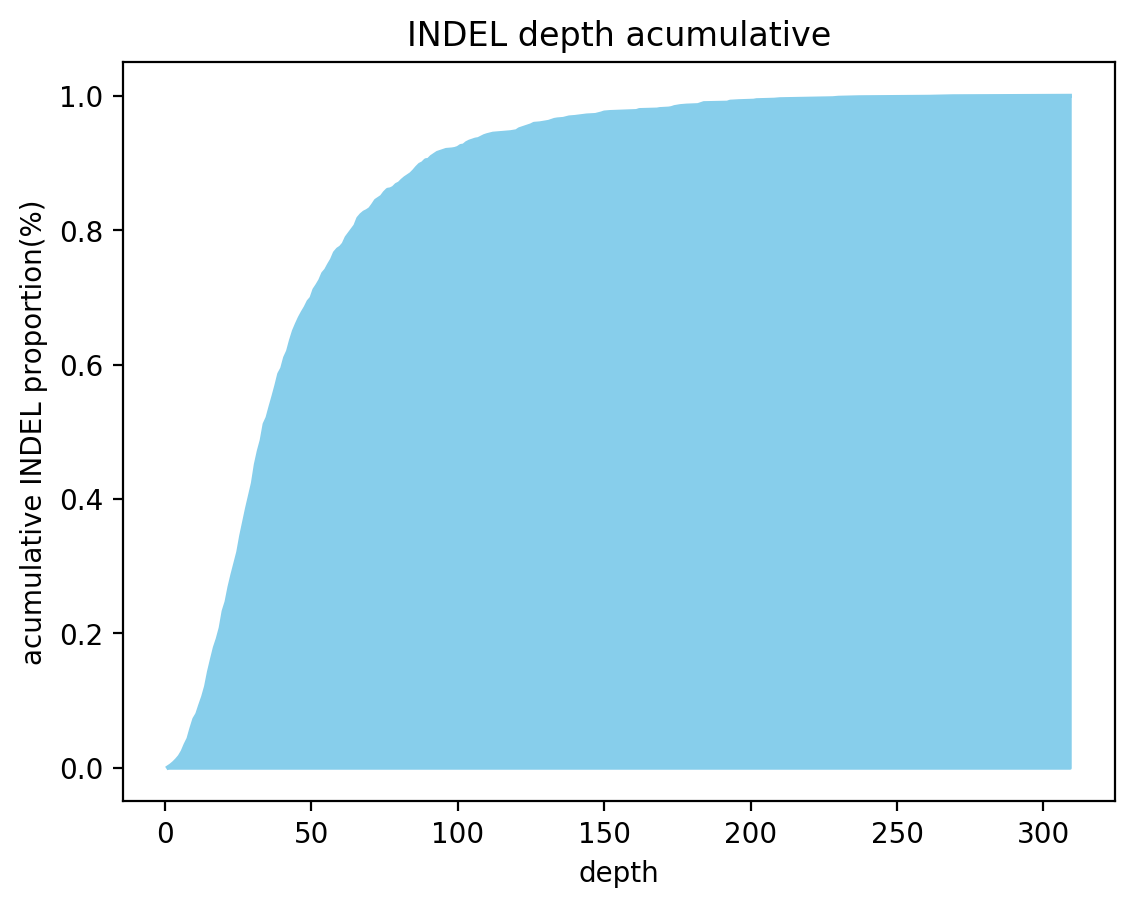

Source data for this figure (header and first rows):
depth, acumulative
1, 0.0007326
2, 0.003663
3, 0.007326
4, 0.01172
5, 0.01685
6, 0.02418
7, 0.03443
8, 0.04322
9, 0.05861
10, 0.07253
11, 0.07985
12, 0.09304
13, 0.1055
14, 0.1209
15, 0.1429
16, 0.1612
17, 0.1788
18, 0.1919
19, 0.2081
20, 0.233
21, 0.2469
22, 0.2689
23, 0.2872
24, 0.304
25, 0.3209
26, 0.3451
27, 0.3656
28, 0.3861
29, 0.4051
30, 0.4234
31, 0.4513
32, 0.4711
33, 0.4872
34, 0.5114
35, 0.5209
36, 0.537
37, 0.5524
38, 0.5685
39, 0.5861
40, 0.5941
41, 0.6103
42, 0.6198
43, 0.6359
44, 0.6498
45, 0.6601
46, 0.6696
47, 0.6777
48, 0.685
49, 0.6938
50, 0.6989
51, 0.7114
52, 0.7179
53, 0.7253
54, 0.7355
55, 0.7407
56, 0.7487
57, 0.756
58, 0.7663
59, 0.7714
60, 0.7744
... 103 more rows
